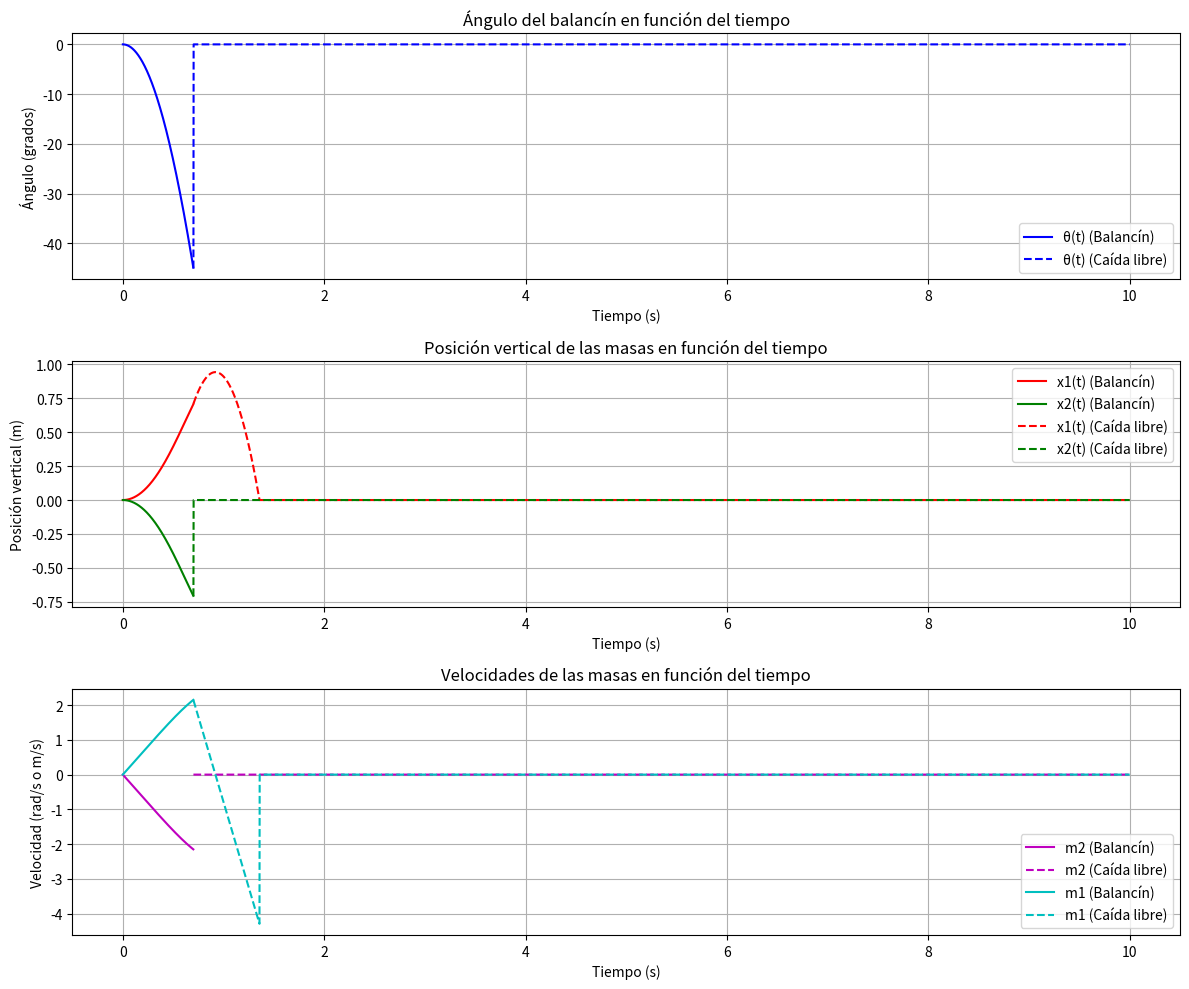

This figure's Python source:
import numpy as np
import matplotlib.pyplot as plt

# Parámetros del sistema
m1 = 1.0  # Masa 1 (kg)
m2 = 2.0  # Masa 2 (kg)
l1 = 1.0  # Longitud 1 (m)
l2 = 1.0  # Longitud 2 (m)
g = 9.81  # Aceleración debido a la gravedad (m/s^2)

# Momento de inercia del balancín
J = m1 * l1**2 + m2 * l2**2

# Condiciones iniciales
theta0 = 0.0  # Ángulo inicial (rad)
omega0 = 0.0  # Velocidad angular inicial (rad/s)
y0 = [theta0, omega0]  # Vector de condiciones iniciales [theta, omega]

# Parámetros de la simulación
tf = 10.0  # Tiempo final (s)
h = 0.001  # Paso de tiempo (s)
t_eval = np.arange(0, tf, h)  # Vector de tiempos

# Función de caída libre
def caida_libre(t_act, pos_ini, vel_ini):
    print("Caída libre")
    print("Posición inicial:", pos_ini, "Velocidad inicial:", vel_ini)
    
    # Calcular el tamaño necesario para pos y vel
    tamaño = len(t_eval) - t_act
    pos = np.zeros(tamaño)
    vel = np.zeros(tamaño)
    
    pos[0] = pos_ini
    vel[0] = vel_ini
    
    for i in range(tamaño - 1):
        accel = -g
        vel[i + 1] = vel[i] + h * accel
        pos[i + 1] = pos[i] + h * vel[i + 1]
        if pos[i + 1] <= 0:
            pos[i + 1:] = 0  # Asegurar que la posición sea 0 después del impacto
            vel[i + 1:] = 0  # Detener la velocidad
            break
    
    return pos, vel

# Definir el sistema de ecuaciones diferenciales de primer orden
def second_order_ode(t, y):
    theta, omega = y  
    k = m1 * g * l1 * np.cos(theta) - m2 * g * l2 * np.cos(theta)
    alpha = k / J
    dydt = [omega, alpha]
    return np.array(dydt)

# Método de Euler para resolver el sistema de ODEs
y_euler = np.zeros((2, len(t_eval)))  
y_euler[:, 0] = y0 


pos = np.zeros(len(t_eval))  
vel = np.zeros(len(t_eval))  
# Aplicar el método de Euler
for i in range(0, len(t_eval) - 1):
    dydt = second_order_ode(t_eval[i], y_euler[:, i])
    y_euler[:, i + 1] = y_euler[:, i] + h * dydt
    
    if abs(y_euler[0, i + 1]) > np.radians(45):  # Comprobar si el ángulo supera los 45 grados
        # Calcular la velocidad lineal de la masa 1: v1 = w * l1
        vel_ini = y_euler[1, i + 1] * -l1
        pos_ini = -l1 * np.sin(y_euler[0, i + 1]) 
        y_euler[1, i + 1] = 0.0  # Detener el movimiento (velocidad angular = 0)
        
        # Llamar a la función de caída libre
        pos_caida, vel_caida = caida_libre(i, pos_ini, vel_ini)
        
        # Asignar los valores de caída libre a los arreglos pos y vel
        pos[i:] = pos_caida
        vel[i:] = vel_caida
        break

# Extraer theta y omega de la solución
theta = y_euler[0, :]
omega = y_euler[1, :]

# Cálculo de las posiciones verticales de las masas
x1 = -l1 * np.sin(theta)
x2 = l2 * np.sin(theta)
# Encontrar el índice donde comienza la caída libre
indice_caida_libre = np.argmax(abs(theta) > np.radians(45))

# Gráficas
plt.figure(figsize=(12, 10))

# 1. Ángulo theta en función del tiempo
plt.subplot(3, 1, 1)
plt.plot(t_eval[:indice_caida_libre], np.degrees(theta[:indice_caida_libre]), 'b-', label='θ(t) (Balancín)')
plt.plot(t_eval[indice_caida_libre:], np.degrees(theta[indice_caida_libre:]), 'b--', label='θ(t) (Caída libre)')
plt.xlabel('Tiempo (s)')
plt.ylabel('Ángulo (grados)')
plt.title('Ángulo del balancín en función del tiempo')
plt.legend()
plt.grid()

# 2. Posición vertical de las masas en función del tiempo
plt.subplot(3, 1, 2)
plt.plot(t_eval[:indice_caida_libre], x1[:indice_caida_libre], 'r-', label='x1(t) (Balancín)')
plt.plot(t_eval[:indice_caida_libre], x2[:indice_caida_libre], 'g-', label='x2(t) (Balancín)')
plt.plot(t_eval[indice_caida_libre:], pos[indice_caida_libre:], 'r--', label='x1(t) (Caída libre)')
plt.plot(t_eval[indice_caida_libre:], x2[indice_caida_libre:], 'g--', label='x2(t) (Caída libre)')
plt.xlabel('Tiempo (s)')
plt.ylabel('Posición vertical (m)')
plt.title('Posición vertical de las masas en función del tiempo')
plt.legend()
plt.grid()

# 3. Velocidades de las masas en función del tiempo
plt.subplot(3, 1, 3)
# Velocidad angular (omega) antes y después de la caída libre
plt.plot(t_eval[:indice_caida_libre], omega[:indice_caida_libre], 'm-', label='m2 (Balancín)')
plt.plot(t_eval[indice_caida_libre:], omega[indice_caida_libre:], 'm--', label='m2 (Caída libre)')
# Velocidad lineal de la masa 1 antes y después de la caída libre
v1 = omega * -l1  # Velocidad lineal de la masa 1
plt.plot(t_eval[:indice_caida_libre], v1[:indice_caida_libre], 'c-', label='m1 (Balancín)')
plt.plot(t_eval[indice_caida_libre:], vel[indice_caida_libre:], 'c--', label='m1 (Caída libre)')
plt.xlabel('Tiempo (s)')
plt.ylabel('Velocidad (rad/s o m/s)')
plt.title('Velocidades de las masas en función del tiempo')
plt.legend()
plt.grid()

plt.tight_layout()
plt.show()